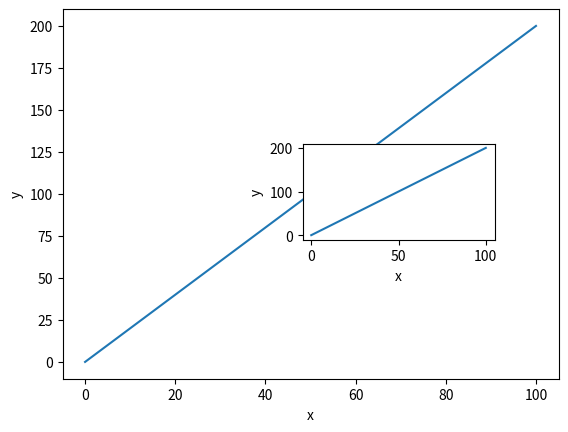

Recreate this plot in Python.
from matplotlib import pyplot as plt

fig = plt.figure()

ax = fig.add_subplot(111)
box = [0.5, 0.4, 0.3, 0.2]
ax2 = fig.add_axes(box)

ax.plot([0, 100], [0, 200])
ax2.plot([0, 100], [0, 200])

ax.set_xlabel("x")
ax.set_ylabel("y")
ax2.set_xlabel("x")
ax2.set_ylabel("y")

plt.show()